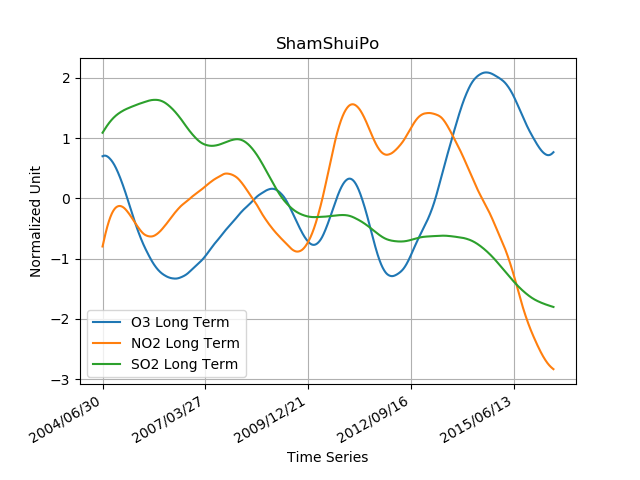

The data file committed next to this chart (first rows):
2004/06/30, 53.3070171, 21.7656196, 33.2312223
2004/07/01, 53.32, 21.78, 33.23
2004/07/02, 53.34, 21.79, 33.24
2004/07/03, 53.35, 21.81, 33.24
2004/07/04, 53.37, 21.82, 33.24
2004/07/05, 53.39, 21.83, 33.24
2004/07/06, 53.4, 21.85, 33.24
2004/07/07, 53.42, 21.86, 33.24
2004/07/08, 53.43, 21.88, 33.24
2004/07/09, 53.45, 21.89, 33.25
2004/07/10, 53.47, 21.9, 33.25
2004/07/11, 53.48, 21.92, 33.25
2004/07/12, 53.5, 21.93, 33.25
2004/07/13, 53.51, 21.94, 33.25
2004/07/14, 53.53, 21.96, 33.25
2004/07/15, 53.54, 21.97, 33.25
2004/07/16, 53.56, 21.98, 33.25
2004/07/17, 53.57, 22, 33.25
2004/07/18, 53.59, 22.01, 33.25
2004/07/19, 53.61, 22.02, 33.25
2004/07/20, 53.62, 22.04, 33.25
2004/07/21, 53.64, 22.05, 33.25
2004/07/22, 53.65, 22.07, 33.25
2004/07/23, 53.67, 22.08, 33.25
2004/07/24, 53.68, 22.09, 33.25
2004/07/25, 53.69, 22.11, 33.25
2004/07/26, 53.71, 22.12, 33.25
2004/07/27, 53.72, 22.13, 33.25
2004/07/28, 53.74, 22.14, 33.25
2004/07/29, 53.75, 22.16, 33.25
2004/07/30, 53.77, 22.17, 33.25
2004/07/31, 53.78, 22.18, 33.25
2004/08/01, 53.8, 22.2, 33.25
2004/08/02, 53.81, 22.21, 33.25
2004/08/03, 53.82, 22.22, 33.25
2004/08/04, 53.84, 22.24, 33.24
2004/08/05, 53.85, 22.25, 33.24
2004/08/06, 53.86, 22.26, 33.24
2004/08/07, 53.88, 22.27, 33.24
2004/08/08, 53.89, 22.29, 33.24
2004/08/09, 53.9, 22.3, 33.24
2004/08/10, 53.92, 22.31, 33.24
2004/08/11, 53.93, 22.33, 33.23
2004/08/12, 53.94, 22.34, 33.23
2004/08/13, 53.96, 22.35, 33.23
2004/08/14, 53.97, 22.36, 33.23
2004/08/15, 53.98, 22.37, 33.23
2004/08/16, 53.99, 22.39, 33.22
2004/08/17, 54.01, 22.4, 33.22
2004/08/18, 54.02, 22.41, 33.22
2004/08/19, 54.03, 22.42, 33.22
2004/08/20, 54.04, 22.44, 33.21
2004/08/21, 54.06, 22.45, 33.21
2004/08/22, 54.07, 22.46, 33.21
2004/08/23, 54.08, 22.47, 33.21
2004/08/24, 54.09, 22.48, 33.2
2004/08/25, 54.1, 22.49, 33.2
2004/08/26, 54.11, 22.51, 33.2
2004/08/27, 54.13, 22.52, 33.19
2004/08/28, 54.14, 22.53, 33.19
2004/08/29, 54.15, 22.54, 33.19
... 4,326 more rows
